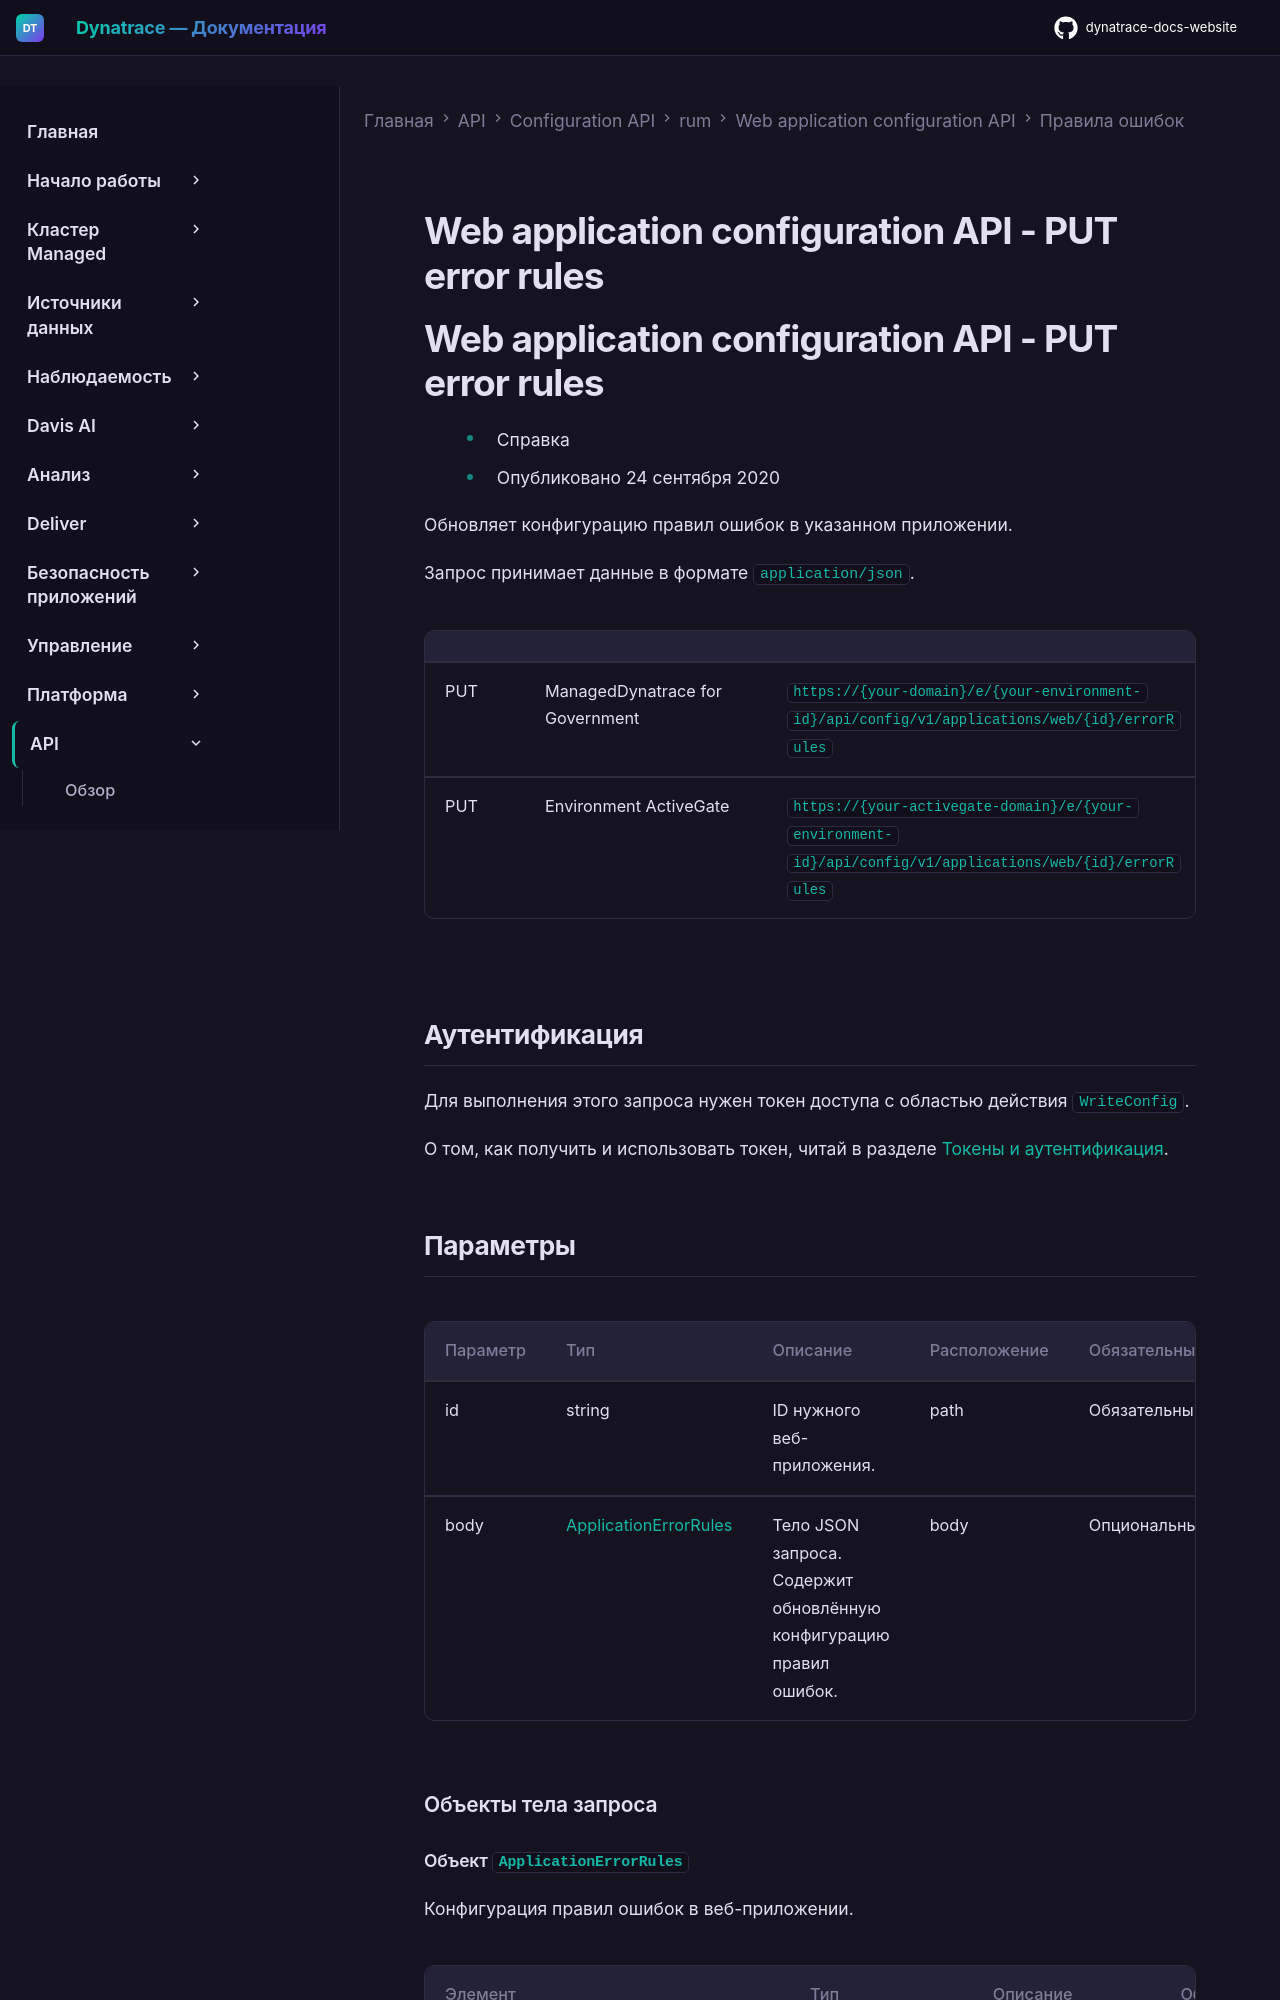

repository: Yerkebulan-Ardabayev/dynatrace-docs-website · page: managed-ru/dynatrace-api/configuration-api/rum/web-application-configuration-api/error-rules/put-configuration/index.html · generator: mkdocs

---
title: Web application configuration API - PUT error rules
source: https://docs.dynatrace.com/managed/dynatrace-api/configuration-api/rum/web-application-configuration-api/error-rules/put-configuration
---

# Web application configuration API - PUT error rules

# Web application configuration API - PUT error rules

* Справка
* Опубликовано 24 сентября 2020

Обновляет конфигурацию правил ошибок в указанном приложении.

Запрос принимает данные в формате `application/json`.

|  |  |  |
| --- | --- | --- |
| PUT | ManagedDynatrace for Government | `https://{your-domain}/e/{your-environment-id}/api/config/v1/applications/web/{id}/errorRules` |
| PUT | Environment ActiveGate | `https://{your-activegate-domain}/e/{your-environment-id}/api/config/v1/applications/web/{id}/errorRules` |

## Аутентификация

Для выполнения этого запроса нужен токен доступа с областью действия `WriteConfig`.

О том, как получить и использовать токен, читай в разделе [Токены и аутентификация](/managed/discover-dynatrace/references/dynatrace-api/basics/dynatrace-api-authentication).
